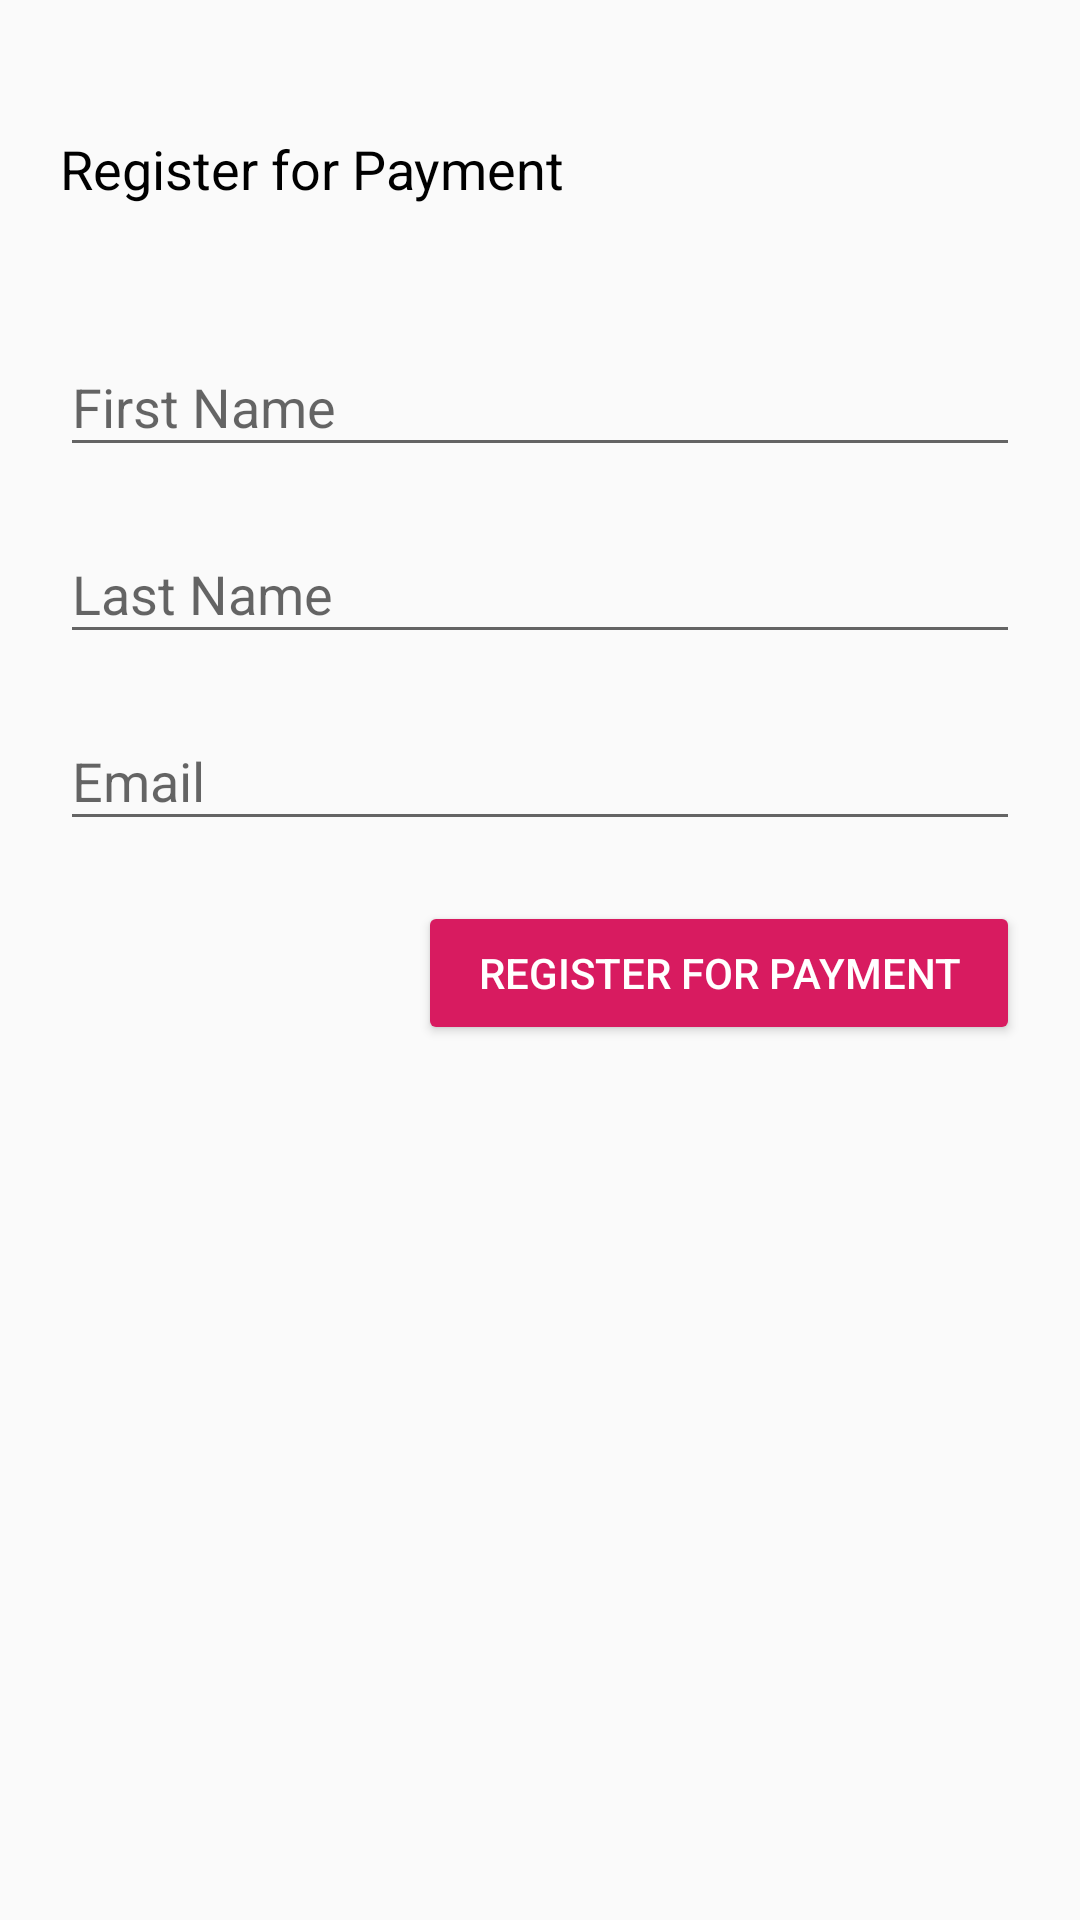

Produce the Android XML layout that renders to this screen, including the resource entries it uses.
<!-- AndroidManifest.xml: application theme AppTheme -->
<!-- res/layout/activity_send_money.xml -->
<?xml version="1.0" encoding="utf-8"?>
<androidx.constraintlayout.widget.ConstraintLayout xmlns:android="http://schemas.android.com/apk/res/android"
    xmlns:app="http://schemas.android.com/apk/res-auto"
    xmlns:tools="http://schemas.android.com/tools"
    android:layout_width="match_parent"
    android:layout_height="match_parent"
    tools:context=".SendMoney">

    <com.google.android.material.textfield.TextInputLayout
        android:id="@+id/firstName_dwolla"
        android:layout_width="match_parent"
        android:layout_height="wrap_content"
        android:layout_marginEnd="20dp"
        android:layout_marginStart="20dp"
        android:layout_marginTop="35dp"
        app:layout_constraintEnd_toEndOf="parent"
        app:layout_constraintStart_toStartOf="parent"
        app:layout_constraintTop_toBottomOf="@+id/split_action_bar">

        <EditText
            android:layout_width="match_parent"
            android:layout_height="wrap_content"
            android:hint="First Name"
            android:inputType="textPersonName"/>
    </com.google.android.material.textfield.TextInputLayout>

    <com.google.android.material.textfield.TextInputLayout
        android:id="@+id/lastName_dwolla"
        android:layout_width="match_parent"
        android:layout_height="wrap_content"
        android:layout_marginEnd="20dp"
        android:layout_marginStart="20dp"
        android:layout_marginTop="10dp"
        app:layout_constraintEnd_toEndOf="parent"
        app:layout_constraintStart_toStartOf="parent"
        app:layout_constraintTop_toBottomOf="@+id/firstName_dwolla">

        <EditText
            android:layout_width="match_parent"
            android:layout_height="wrap_content"
            android:hint="Last Name"
            android:inputType="textPersonName" />
    </com.google.android.material.textfield.TextInputLayout>

    <com.google.android.material.textfield.TextInputLayout
        android:id="@+id/email_dwolla"
        android:layout_width="match_parent"
        android:layout_height="wrap_content"
        android:layout_marginEnd="20dp"
        android:layout_marginStart="20dp"
        android:layout_marginTop="10dp"
        app:layout_constraintEnd_toEndOf="parent"
        app:layout_constraintStart_toStartOf="parent"
        app:layout_constraintTop_toBottomOf="@+id/lastName_dwolla">

        <EditText
            android:layout_width="match_parent"
            android:layout_height="wrap_content"
            android:hint="@string/email"
            android:inputType="textEmailAddress" />
    </com.google.android.material.textfield.TextInputLayout>

    <Button
        android:id="@+id/button_reg_dwolla"
        android:layout_width="wrap_content"
        android:layout_height="wrap_content"
        android:layout_alignParentBottom="true"
        android:layout_alignParentStart="true"
        android:layout_marginEnd="20dp"
        android:layout_marginTop="20dp"
        android:backgroundTint="@color/colorAccent"
        android:paddingLeft="20dp"
        android:paddingRight="20dp"
        android:text="Register for payment"
        android:textColor="@android:color/white"
        app:layout_constraintEnd_toEndOf="parent"
        app:layout_constraintTop_toBottomOf="@+id/email_dwolla" />

    <TextView
        android:id="@+id/split_action_bar"
        android:layout_width="0dp"
        android:layout_height="wrap_content"
        android:layout_marginStart="20dp"
        android:layout_marginTop="44dp"
        android:text="Register for Payment"
        android:textColor="@android:color/black"
        android:textSize="18sp"
        app:layout_constraintStart_toStartOf="parent"
        app:layout_constraintTop_toTopOf="parent" />


</androidx.constraintlayout.widget.ConstraintLayout>
<!-- resources referenced by this layout -->
<resources>
  <color name="colorAccent">#D81B60</color>
  <string name="email">Email</string>
  <style name="AppTheme" parent="Theme.AppCompat.Light.DarkActionBar">
          
          <item name="colorPrimary">@color/colorPrimary</item>
          <item name="colorPrimaryDark">@color/colorPrimaryDark</item>
          <item name="colorAccent">@color/colorAccent</item>
          <item name="windowActionBar">false</item>
          <item name="windowNoTitle">true</item>
      </style>
  <color name="colorPrimary">#E6295F</color>
  <color name="colorPrimaryDark">#D61B50</color>
</resources>
